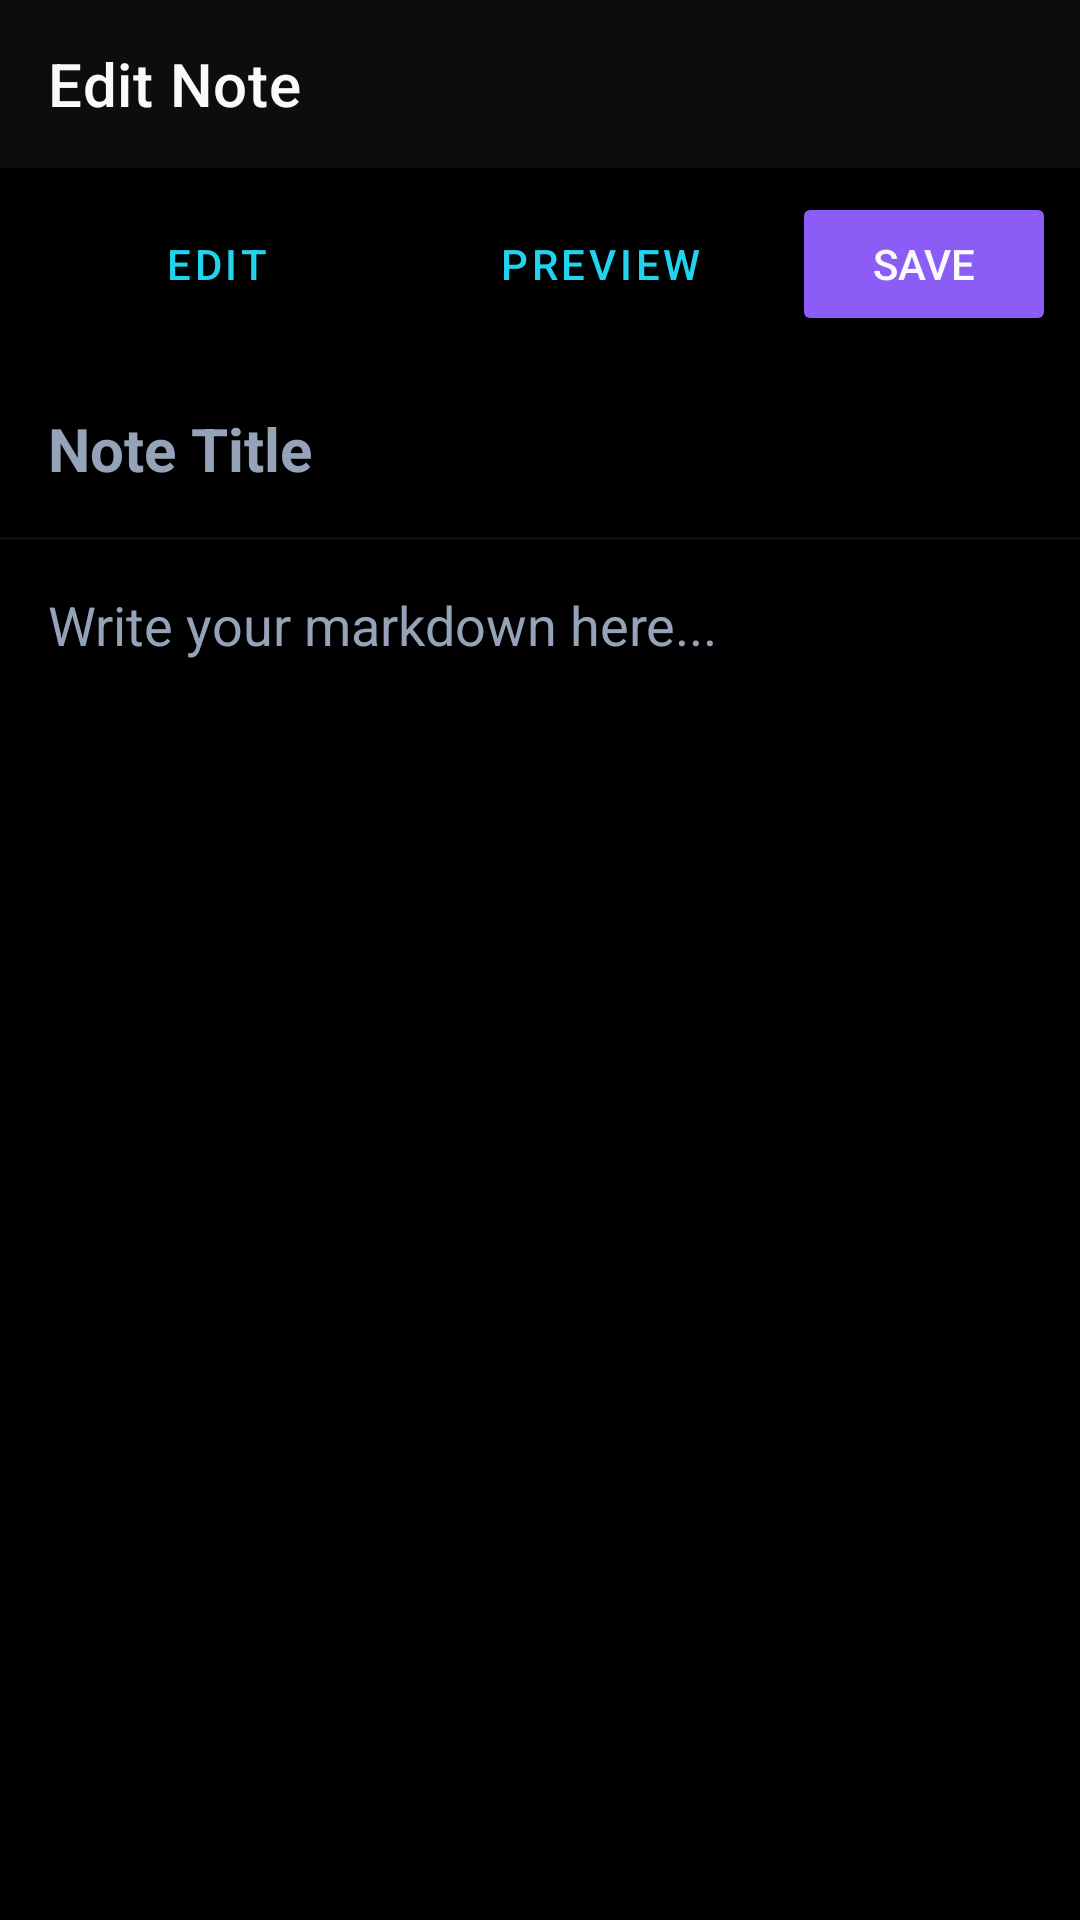

Android layout source for this screen:
<!-- AndroidManifest.xml: activity theme Theme.Notesphere.NoActionBar -->
<!-- res/layout/activity_note_editor.xml -->
<?xml version="1.0" encoding="utf-8"?>
<LinearLayout xmlns:android="http://schemas.android.com/apk/res/android"
    android:layout_width="match_parent"
    android:layout_height="match_parent"
    xmlns:app="http://schemas.android.com/apk/res-auto"
    android:orientation="vertical"
    android:background="@color/background">

    <com.google.android.material.appbar.MaterialToolbar
        android:id="@+id/toolbar"
        android:layout_width="match_parent"
        android:layout_height="?attr/actionBarSize"
        android:background="@color/surface"
        app:title="Edit Note"
        app:titleTextColor="@color/text_primary"
        app:navigationIcon="@drawable/ic_back" />

    <LinearLayout
        android:layout_width="match_parent"
        android:layout_height="wrap_content"
        android:orientation="horizontal"
        android:padding="8dp">

        <Button
            android:id="@+id/btnEdit"
            android:layout_width="0dp"
            android:layout_height="wrap_content"
            android:layout_weight="1"
            android:text="Edit"
            style="@style/Widget.MaterialComponents.Button.TextButton" />

        <Button
            android:id="@+id/btnPreview"
            android:layout_width="0dp"
            android:layout_height="wrap_content"
            android:layout_weight="1"
            android:text="Preview"
            style="@style/Widget.MaterialComponents.Button.TextButton" />

        <Button
            android:id="@+id/btnSave"
            android:layout_width="wrap_content"
            android:layout_height="wrap_content"
            android:text="Save"
            app:backgroundTint="@color/primary" />
    </LinearLayout>

    <EditText
        android:id="@+id/etTitle"
        android:layout_width="match_parent"
        android:layout_height="wrap_content"
        android:hint="Note Title"
        android:textSize="20sp"
        android:textStyle="bold"
        android:background="@null"
        android:padding="16dp"
        android:textColor="@color/text_primary"
        android:textColorHint="@color/text_secondary" />

    <View android:layout_width="match_parent" android:layout_height="1dp" android:background="@color/surface" />

    
    <EditText
        android:id="@+id/etContent"
        android:layout_width="match_parent"
        android:layout_height="0dp"
        android:layout_weight="1"
        android:hint="Write your markdown here..."
        android:gravity="top"
        android:background="@null"
        android:padding="16dp"
        android:textColor="@color/text_primary"
        android:textColorHint="@color/text_secondary"
        android:inputType="textMultiLine" />

    
    <ScrollView
        android:id="@+id/scrollPreview"
        android:layout_width="match_parent"
        android:layout_height="0dp"
        android:layout_weight="1"
        android:visibility="gone">
        <TextView
            android:id="@+id/tvPreview"
            android:layout_width="match_parent"
            android:layout_height="wrap_content"
            android:padding="16dp"
            android:textColor="@color/text_primary"
            android:textSize="16sp" />
    </ScrollView>

</LinearLayout>
<!-- resources referenced by this layout -->
<resources>
  <color name="background">#000000</color>
  <color name="primary">#8B5CF6</color>
  <color name="surface">#0D0D0D</color>
  <color name="text_primary">#F8FAFC</color>
  <color name="text_secondary">#94A3B8</color>
  <style name="Theme.Notesphere.NoActionBar">
          <item name="windowActionBar">false</item>
          <item name="windowNoTitle">true</item>
      </style>
</resources>
